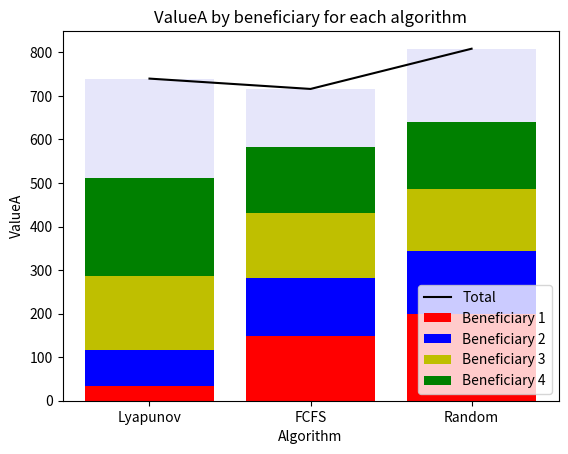

The script that saved this image:

# import matplotlib.pyplot as plt
# import numpy as np

# x = [1, 2, 3, 4, 5, 6]
# randomY = [8450.96179455722,12459.322116147048,13000.76900518537,10750.864571804103,13072.034940399933,12081.273126357415]
# FCFSY = [7812.245626260733,12319.016865414862,12218.677529853181,10483.482501846796,12232.859847397407,11960.69414005934]
# lyapunovY = [11217.91285921344,13083.880872275928,13312.098683954742,12098.787409927676,13202.179628671975,12361.258979849432]

# plt.plot(x, randomY, label="Random")
  
# # second plot with x1 and y1 data
# plt.plot(x, FCFSY, '-.', label="FCFS")

# plt.plot(x, lyapunovY, '-', label="Lyapunov")
  
# plt.xlabel("Attempt")
# plt.ylabel("Value B")
# plt.title('Value B derived for each algorithm')
# plt.ylim(7800, 13320)
# plt.legend()
# plt.show()


# importing package
import matplotlib.pyplot as plt
import numpy as np
  
# create data
x = ['Lyapunov', 'FCFS', 'Random']
y = np.array([739.618599615421,715.8817919151436,808.2324926981532])
y1 = np.array([34.925126120343755,149.6281229080759,199.55971141249415])
y2 = np.array([82.08496713580513,131.11610731888817,144.38696054928573])
y3 = np.array([168.51410377868288,149.38698705713952,141.32761116174967])
y4 = np.array([226.1351147672004,151.79800806492457,153.87725949207567])
y5 = np.array([227.95928781338785,133.95256656611542,169.08095008254776])

plt.plot(x, y, color='black')
# plot bars in stack manner
plt.bar(x, y1, color='r')
plt.bar(x, y2, bottom=y1, color='b')
plt.bar(x, y3, bottom=y1+y2, color='y')
plt.bar(x, y4, bottom=y1+y2+y3, color='g')
plt.bar(x, y5, bottom=y1+y2+y3+y4, color='lavender')
plt.xlabel("Algorithm")
plt.ylabel("ValueA")
plt.legend(["Total","Beneficiary 1", "Beneficiary 2", "Beneficiary 3", "Beneficiary 4"])
plt.title("ValueA by beneficiary for each algorithm")
plt.show()